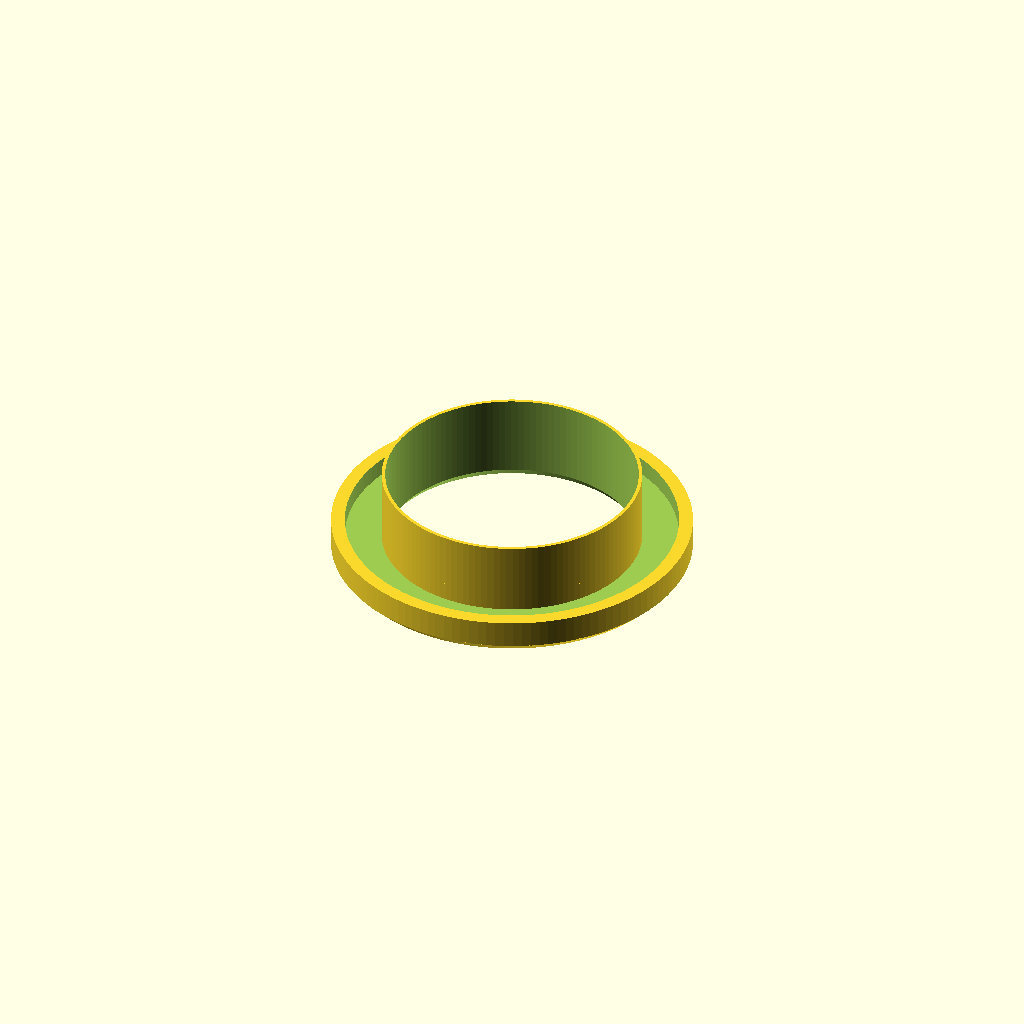
Cell 1: the model at its default parameters.
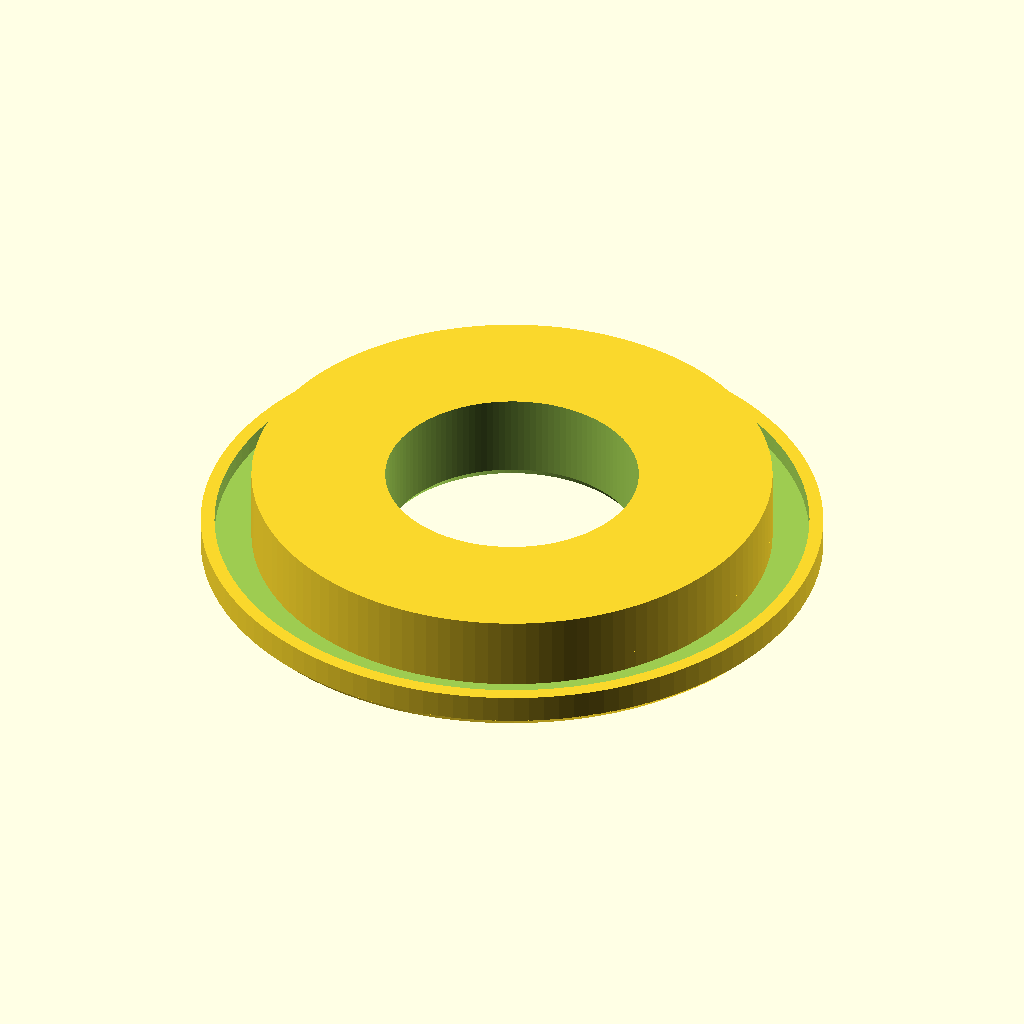
Cell 2: d_opener_inner = 56.5 (everything else at default).
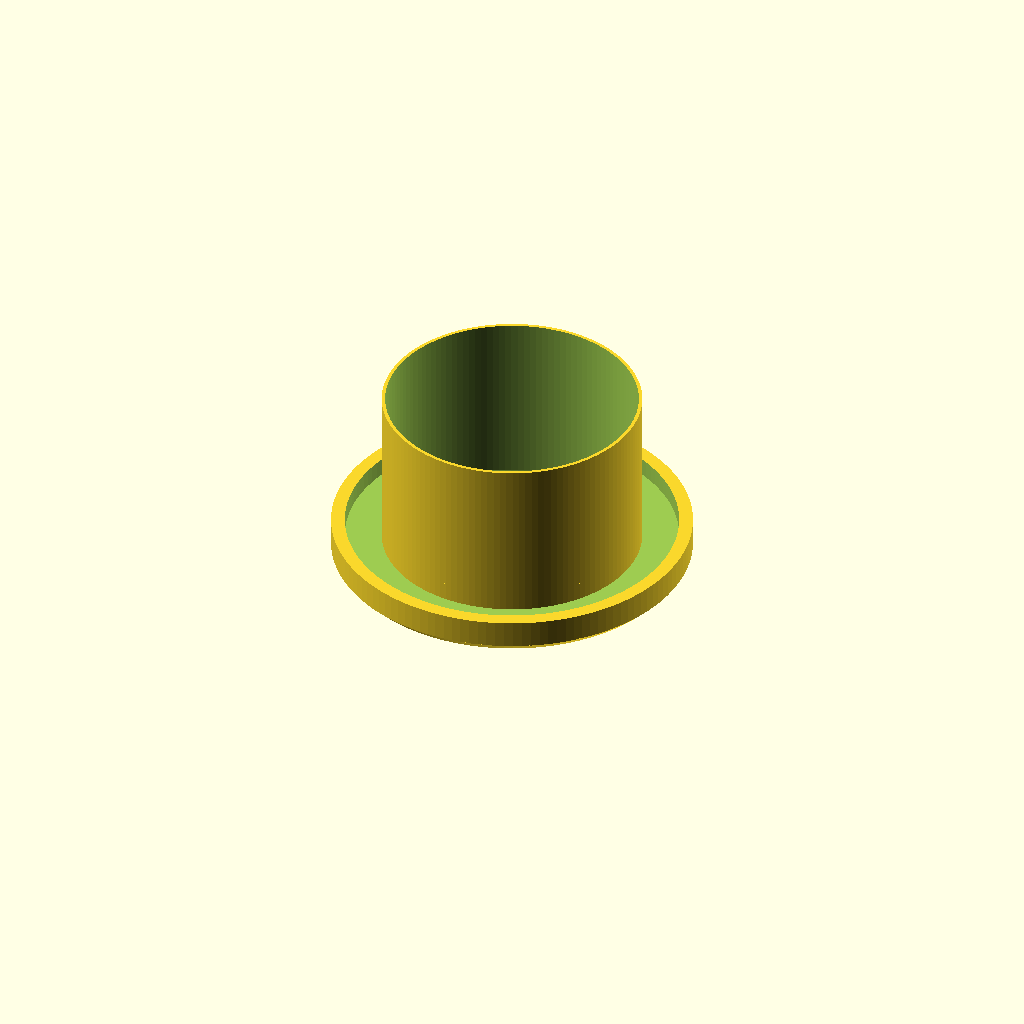
Cell 3: the same model with h_opener_inner = 20.
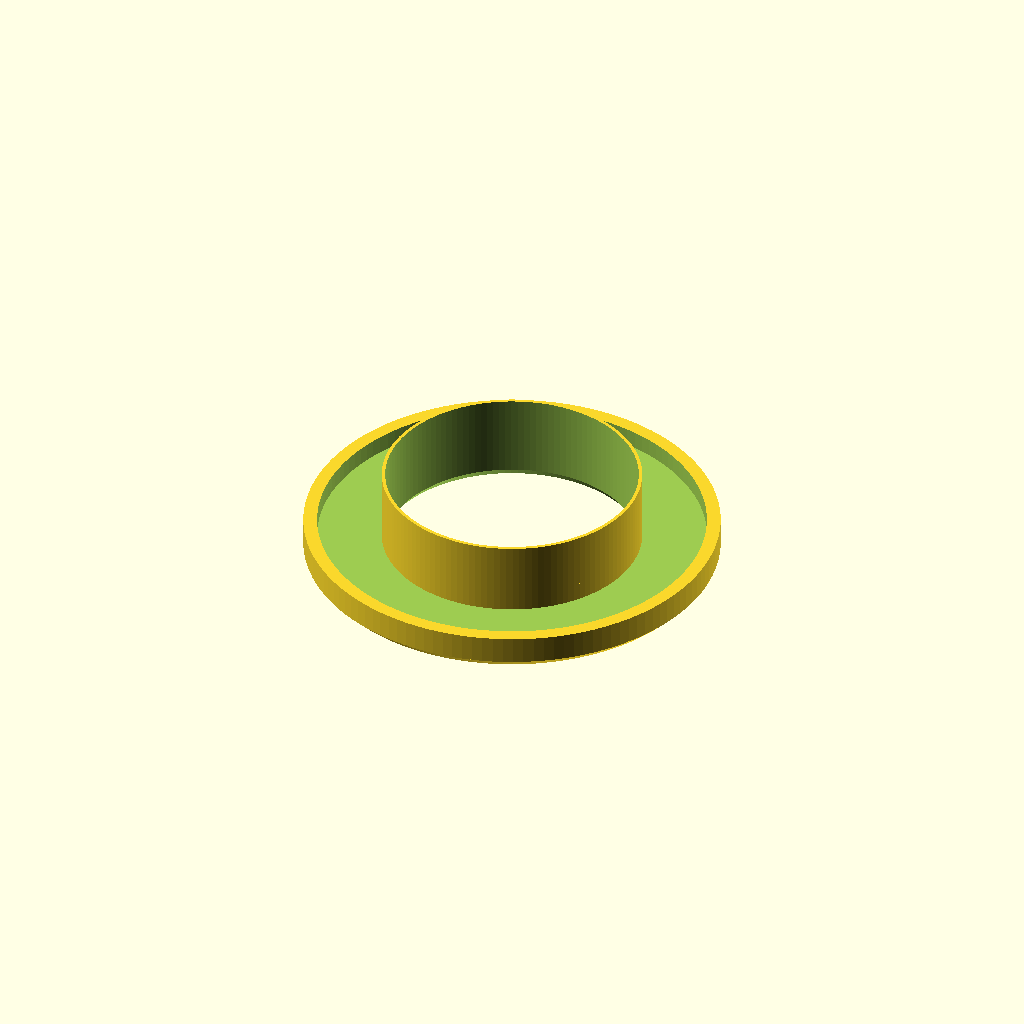
Cell 4: thickness_wall_opener = 6 (everything else at default).
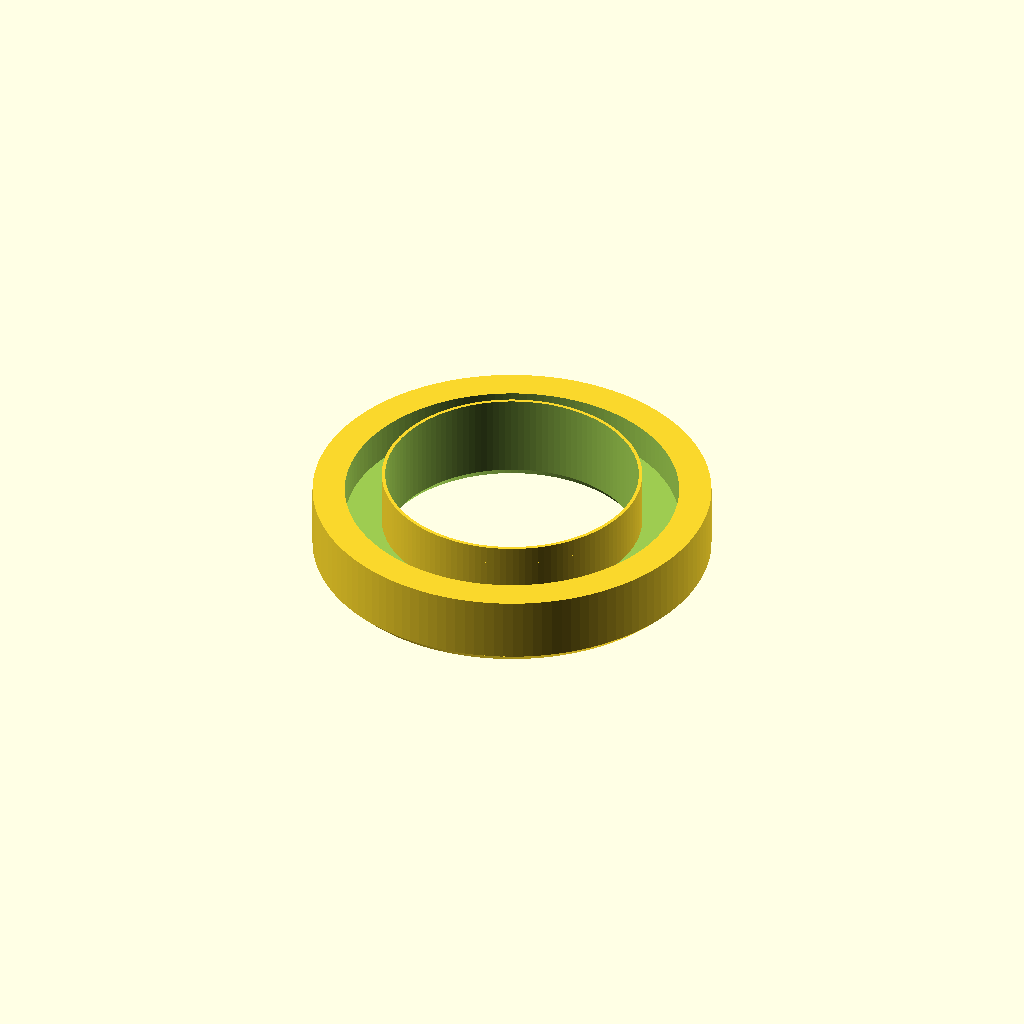
Cell 5 — thickness_wall_ring set to 4, the other parameters unchanged.
One fixed orthographic camera (rotation 55°, 0°, 25°; colour scheme Cornfield) for every cell.
Source of the model, inputs/thingiverse/files/thing-2921022/files/Parametric-Ring-for-Bottle-Opener.scad:
$fn = 128;

// Diameter of the bottle mouth
d_bottle = 27;

// Inner diameter of the bottle opener mouth
d_opener_inner = 28.25;

// Inner height of the bottle opener mouth
h_opener_inner = 10;

// Wall thickness of the bottle opener mouth
thickness_wall_opener = 3;

// Wall thickness of the printed ring
thickness_wall_ring = 2;

// Tolerance of the printed ring versus the bottle mouth
tolerance_bottle = 0.5;

// Tolerance of the printed ring versus against the opener 
tolerance_ring = 0.5;

d_opener_outer = d_opener_inner + 2 * (thickness_wall_opener + tolerance_ring);

d_ring_outer = d_opener_outer + 2 * thickness_wall_ring;


difference ()
{
    union ()
    {
        cylinder (d = d_opener_inner, h = h_opener_inner);
        difference ()
        {
            cylinder (d = d_ring_outer, h = 2 * thickness_wall_ring);
            
            translate ([0, 0, thickness_wall_ring])
                cylinder (d = d_opener_outer + 2 * tolerance_ring, h = 3 * thickness_wall_ring);
        }
    }
    translate ([0, 0, -1])
        cylinder (d = d_bottle + tolerance_bottle, h = 2 * h_opener_inner);
    
    translate ([0, 0, -0.01])
        cylinder (d1 = d_bottle + 2, d2 = d_bottle + tolerance_bottle, h = 1);
    
    difference ()
    {
        translate ([0, 0, -0.01])
            cylinder (d = d_ring_outer + 2, h = 1);
        
        translate ([0, 0, -0.02])
            cylinder (d2 = d_ring_outer + 0.01, d1 = d_ring_outer - 2, h = 1.03);
    }
}
Parameter table extracted from the source (name, type, default, range or options):
d_bottle: number, default 27
d_opener_inner: number, default 28.25
h_opener_inner: number, default 10
thickness_wall_opener: number, default 3
thickness_wall_ring: number, default 2
tolerance_bottle: number, default 0.5
tolerance_ring: number, default 0.5
